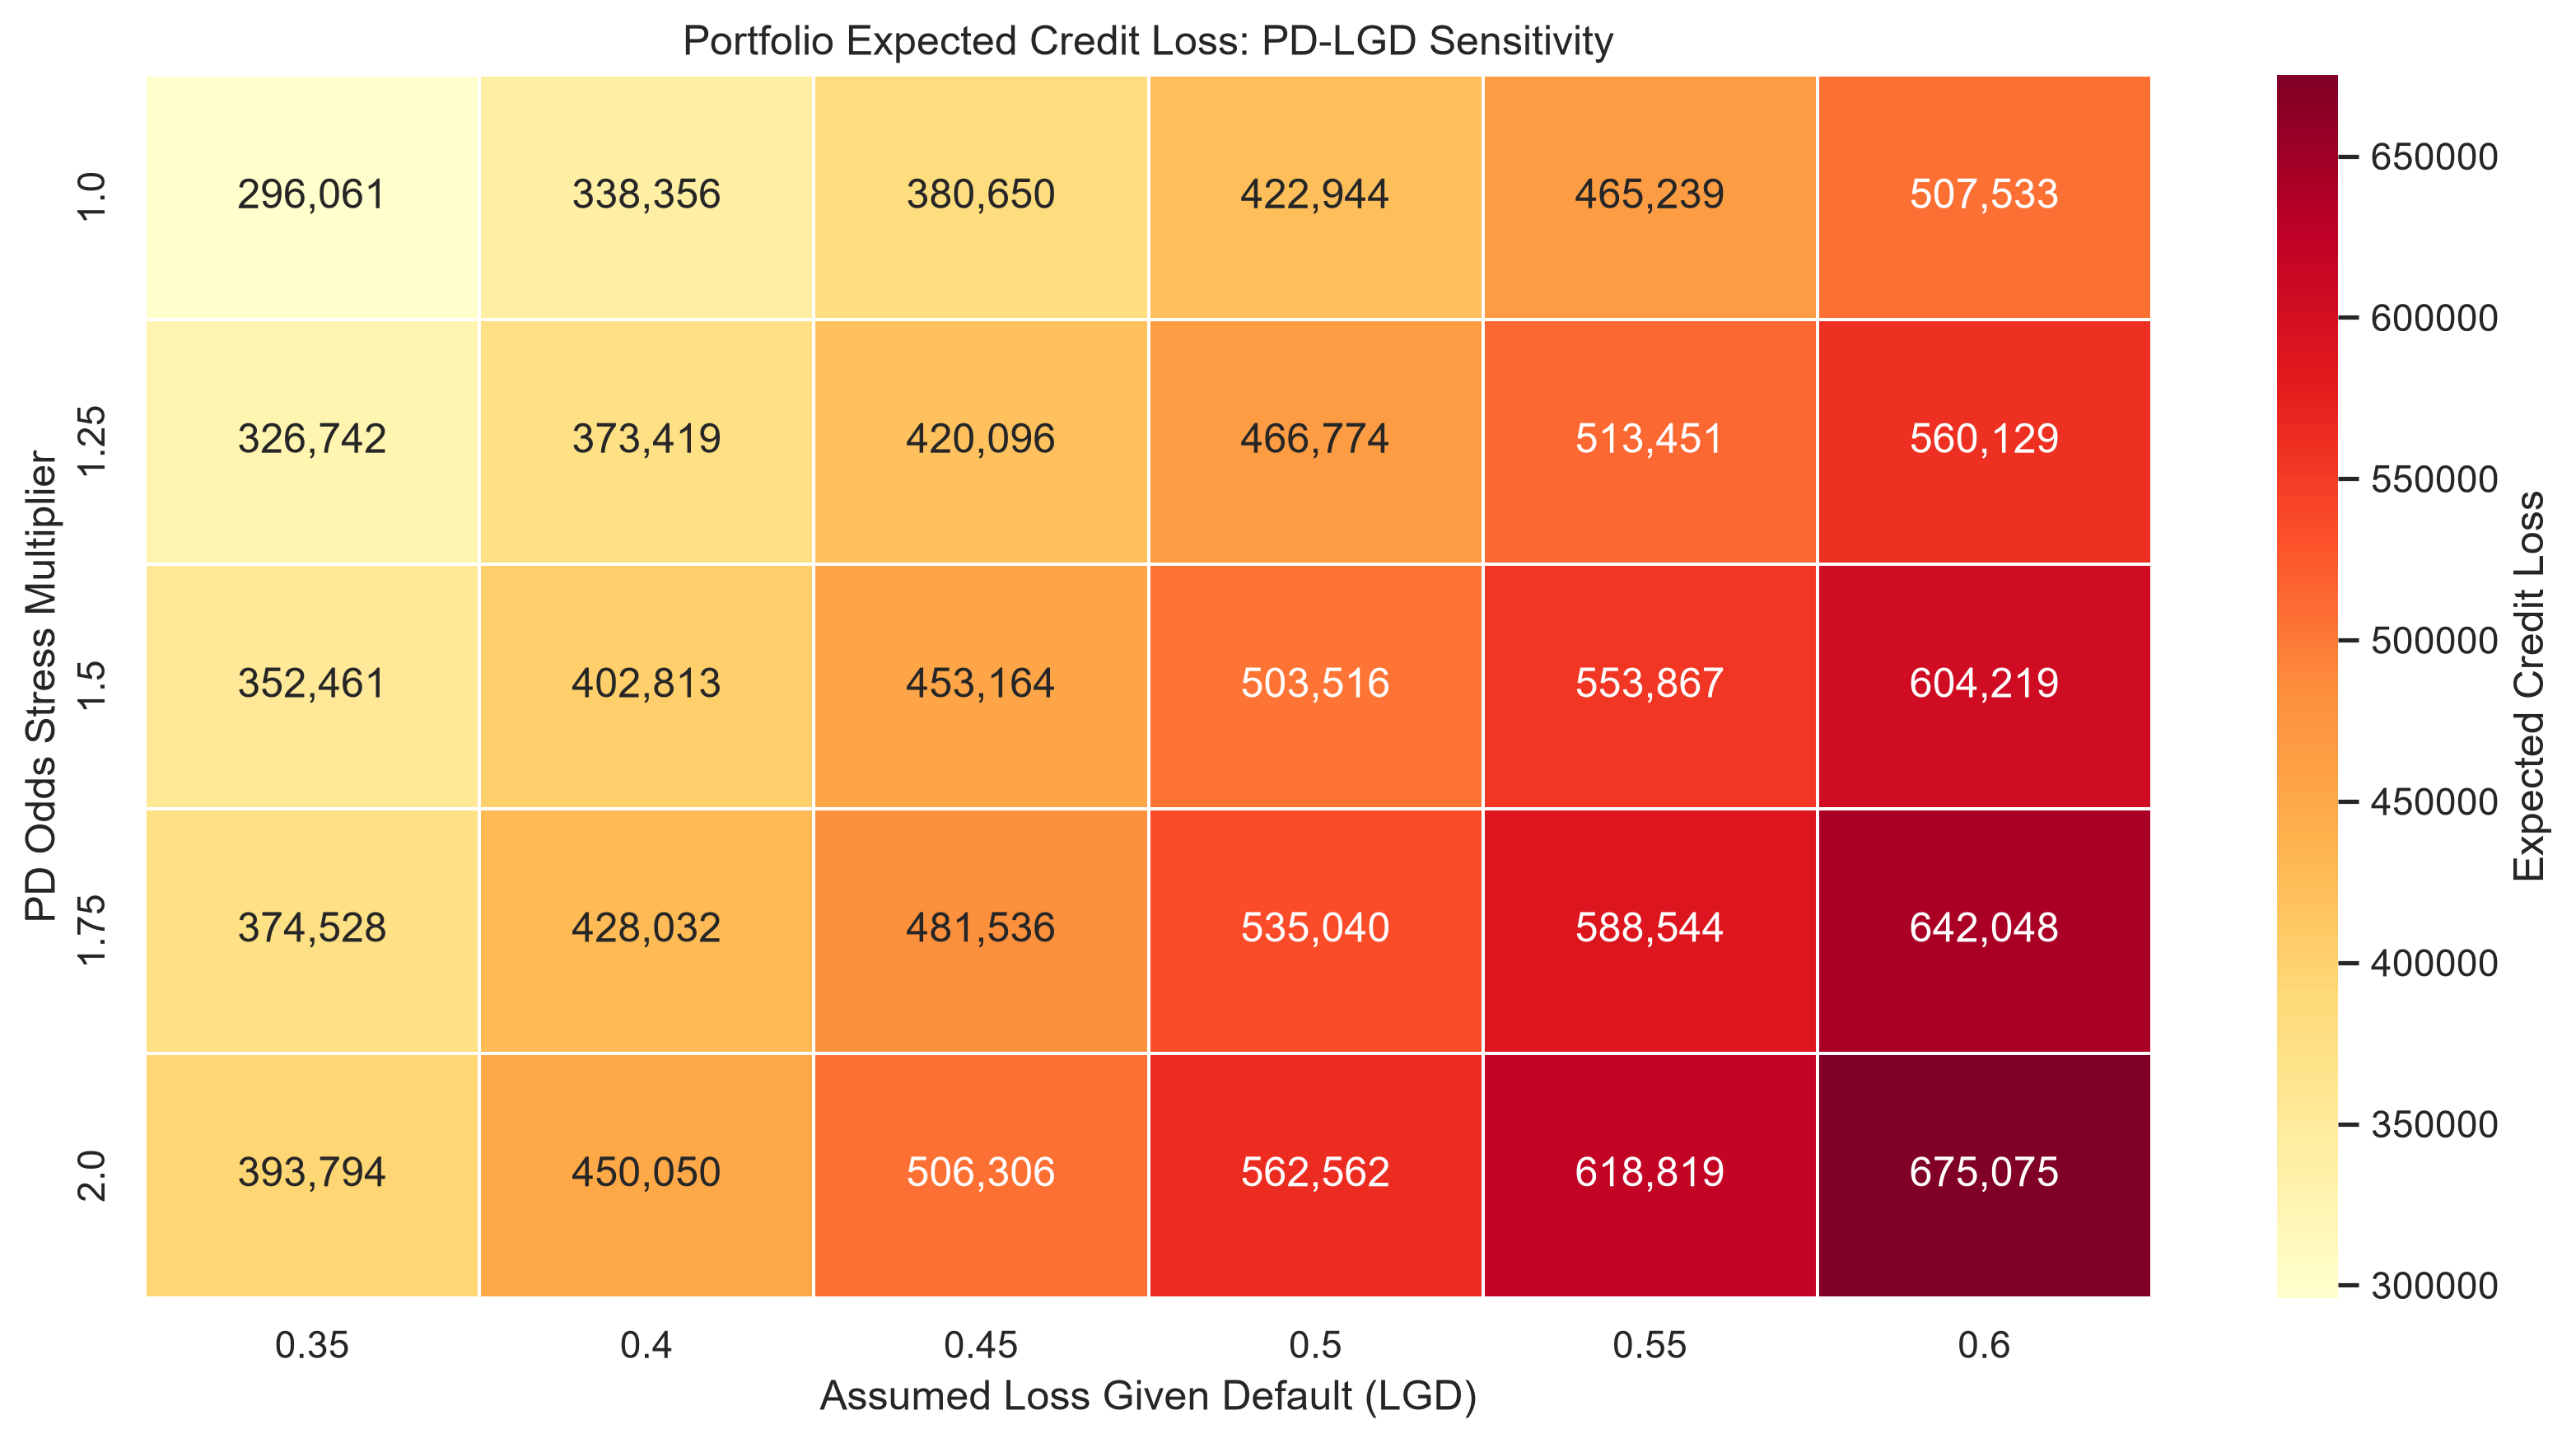

Values plotted in this chart, from the file beside it:
PD_Odds_Multiplier, LGD, Total_ECL
1.0, 0.35, 296061
1.0, 0.4, 338356
1.0, 0.45, 380650
1.0, 0.5, 422944
1.0, 0.55, 465239
1.0, 0.6, 507533
1.25, 0.35, 326742
1.25, 0.4, 373419
1.25, 0.45, 420096
1.25, 0.5, 466774
1.25, 0.55, 513451
1.25, 0.6, 560129
1.5, 0.35, 352461
1.5, 0.4, 402813
1.5, 0.45, 453164
1.5, 0.5, 503516
1.5, 0.55, 553867
1.5, 0.6, 604219
1.75, 0.35, 374528
1.75, 0.4, 428032
1.75, 0.45, 481536
1.75, 0.5, 535040
1.75, 0.55, 588544
1.75, 0.6, 642048
2.0, 0.35, 393794
2.0, 0.4, 450050
2.0, 0.45, 506306
2.0, 0.5, 562562
2.0, 0.55, 618819
2.0, 0.6, 675075
